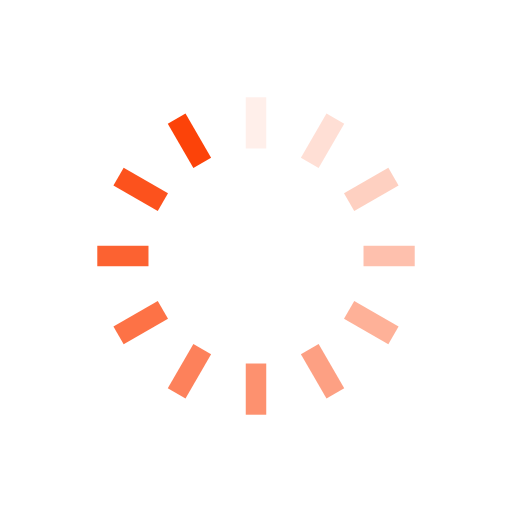
t = 0.00 s
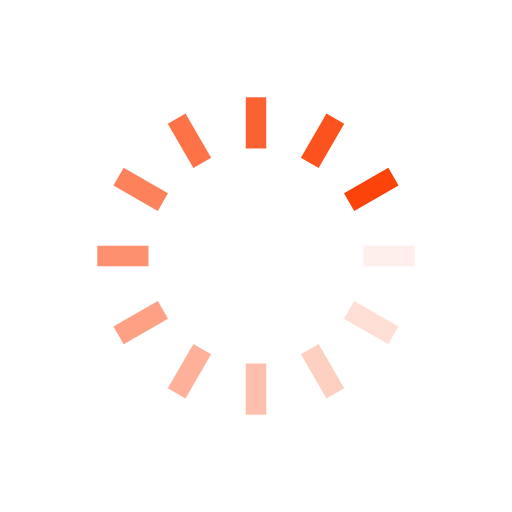
t = 0.25 s
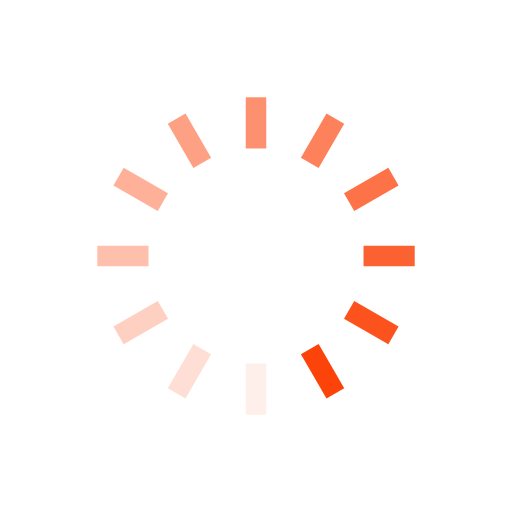
t = 0.50 s
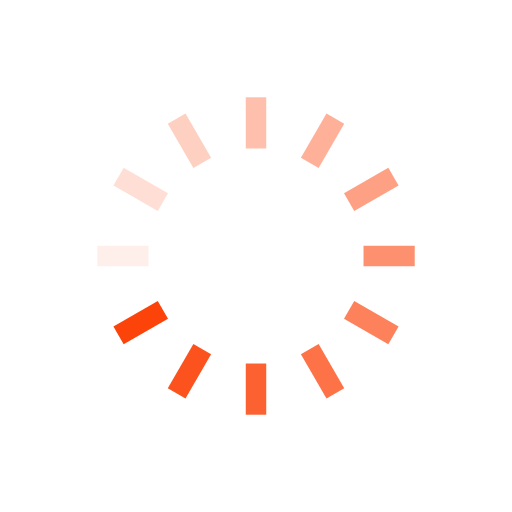
t = 0.75 s

The animated SVG that drew these frames (rendered in a browser with its animation timeline set to each time). Animation: 12 SMIL elements (animate=12); one cycle of 1.00 s, repeats indefinitely.

<svg class="lds-spinner" width="150px" height="150px" xmlns="http://www.w3.org/2000/svg" xmlns:xlink="http://www.w3.org/1999/xlink" viewBox="0 0 100 100" preserveAspectRatio="xMidYMid" style="background: rgba(0, 0, 0, 0) none repeat scroll 0% 0%;"><g transform="rotate(0 50 50)">
  <rect x="48" y="19" rx="0" ry="0" width="4" height="10" fill="#fc4309">
    <animate attributeName="opacity" values="1;0" keyTimes="0;1" dur="1s" begin="-0.9166666666666666s" repeatCount="indefinite"/>
  </rect>
</g><g transform="rotate(30 50 50)">
  <rect x="48" y="19" rx="0" ry="0" width="4" height="10" fill="#fc4309">
    <animate attributeName="opacity" values="1;0" keyTimes="0;1" dur="1s" begin="-0.8333333333333334s" repeatCount="indefinite"/>
  </rect>
</g><g transform="rotate(60 50 50)">
  <rect x="48" y="19" rx="0" ry="0" width="4" height="10" fill="#fc4309">
    <animate attributeName="opacity" values="1;0" keyTimes="0;1" dur="1s" begin="-0.75s" repeatCount="indefinite"/>
  </rect>
</g><g transform="rotate(90 50 50)">
  <rect x="48" y="19" rx="0" ry="0" width="4" height="10" fill="#fc4309">
    <animate attributeName="opacity" values="1;0" keyTimes="0;1" dur="1s" begin="-0.6666666666666666s" repeatCount="indefinite"/>
  </rect>
</g><g transform="rotate(120 50 50)">
  <rect x="48" y="19" rx="0" ry="0" width="4" height="10" fill="#fc4309">
    <animate attributeName="opacity" values="1;0" keyTimes="0;1" dur="1s" begin="-0.5833333333333334s" repeatCount="indefinite"/>
  </rect>
</g><g transform="rotate(150 50 50)">
  <rect x="48" y="19" rx="0" ry="0" width="4" height="10" fill="#fc4309">
    <animate attributeName="opacity" values="1;0" keyTimes="0;1" dur="1s" begin="-0.5s" repeatCount="indefinite"/>
  </rect>
</g><g transform="rotate(180 50 50)">
  <rect x="48" y="19" rx="0" ry="0" width="4" height="10" fill="#fc4309">
    <animate attributeName="opacity" values="1;0" keyTimes="0;1" dur="1s" begin="-0.4166666666666667s" repeatCount="indefinite"/>
  </rect>
</g><g transform="rotate(210 50 50)">
  <rect x="48" y="19" rx="0" ry="0" width="4" height="10" fill="#fc4309">
    <animate attributeName="opacity" values="1;0" keyTimes="0;1" dur="1s" begin="-0.3333333333333333s" repeatCount="indefinite"/>
  </rect>
</g><g transform="rotate(240 50 50)">
  <rect x="48" y="19" rx="0" ry="0" width="4" height="10" fill="#fc4309">
    <animate attributeName="opacity" values="1;0" keyTimes="0;1" dur="1s" begin="-0.25s" repeatCount="indefinite"/>
  </rect>
</g><g transform="rotate(270 50 50)">
  <rect x="48" y="19" rx="0" ry="0" width="4" height="10" fill="#fc4309">
    <animate attributeName="opacity" values="1;0" keyTimes="0;1" dur="1s" begin="-0.16666666666666666s" repeatCount="indefinite"/>
  </rect>
</g><g transform="rotate(300 50 50)">
  <rect x="48" y="19" rx="0" ry="0" width="4" height="10" fill="#fc4309">
    <animate attributeName="opacity" values="1;0" keyTimes="0;1" dur="1s" begin="-0.08333333333333333s" repeatCount="indefinite"/>
  </rect>
</g><g transform="rotate(330 50 50)">
  <rect x="48" y="19" rx="0" ry="0" width="4" height="10" fill="#fc4309">
    <animate attributeName="opacity" values="1;0" keyTimes="0;1" dur="1s" begin="0s" repeatCount="indefinite"/>
  </rect>
</g></svg>
